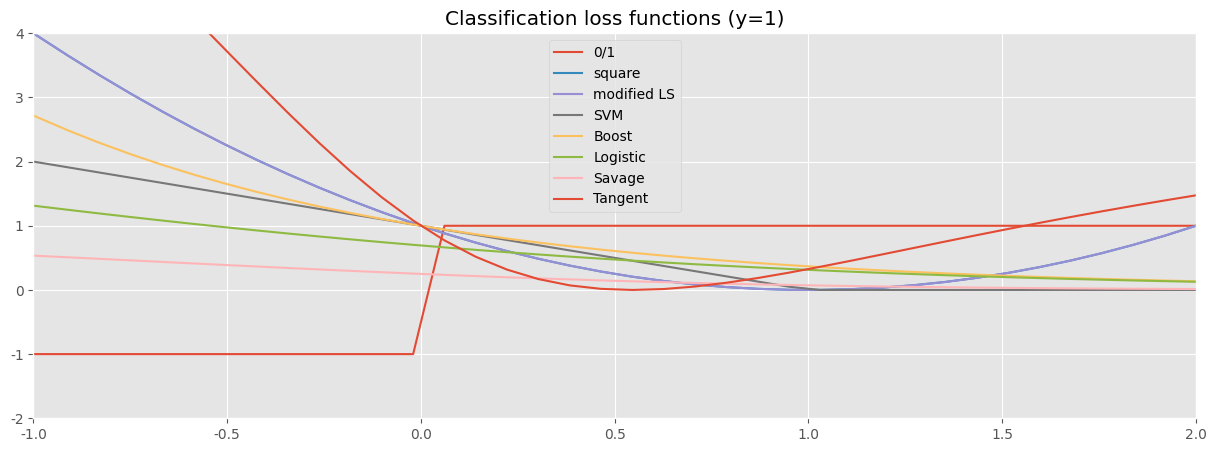

Source code (Python): (Note: this script raises an exception after producing the figure.)
import numpy as np
import matplotlib.pyplot as plt

plt.style.use('ggplot')
plt.rcParams['svg.fonttype'] = 'none'
plt.rcParams['font.family'] = ['serif']
plt.rcParams['font.serif'] = ['Computer Modern']
plt.rcParams['text.usetex']=False


# ----------------------------------------------------------------------------


x = np.linspace(-6,2,100)
plt.figure(figsize=(15,5))
plt.plot(x, np.sign(x), label="0/1")
plt.plot(x, (1-x)**2, label="square")
plt.plot(x, np.maximum((1-x)**2,0), label="modified LS")
plt.plot(x, np.maximum((1-x),0), label="SVM")
plt.plot(x, np.exp(-x), label="Boost")
plt.plot(x, np.log(1+np.exp(-x)), label="Logistic")
plt.plot(x, 1/((1+np.exp(x))**2), label="Savage")
plt.plot(x, (2*np.arctan(x)-1)**2, label="Tangent")
plt.xlim(-1,2)
plt.ylim(-2, 4)
plt.title("Classification loss functions (y=1)")
plt.legend()
plt.savefig("plots/classification.svg")


# ----------------------------------------------------------------------------


x = np.linspace(-2,3,100)
out = (np.abs(1-x)-0.5)
out[np.where(np.abs(1-x)<1)] = 0.5*(1-x[np.where(np.abs(1-x)<1)])**2
plt.figure(figsize=(5,5))
plt.plot(x, (1-x)**2, label=r"square")
plt.plot(x, np.abs(1-x), label=r"absolute")
plt.plot(x, out, label="Huber, delta = 1")
plt.plot(x, np.log(np.cosh(1-x)), label=r"log-ch")
plt.xlim(-1,3)
plt.ylim(-0.5, 4.5)
plt.title(r"Regression loss functions (y=1)")
plt.legend()
plt.savefig("plots/reg.svg")
